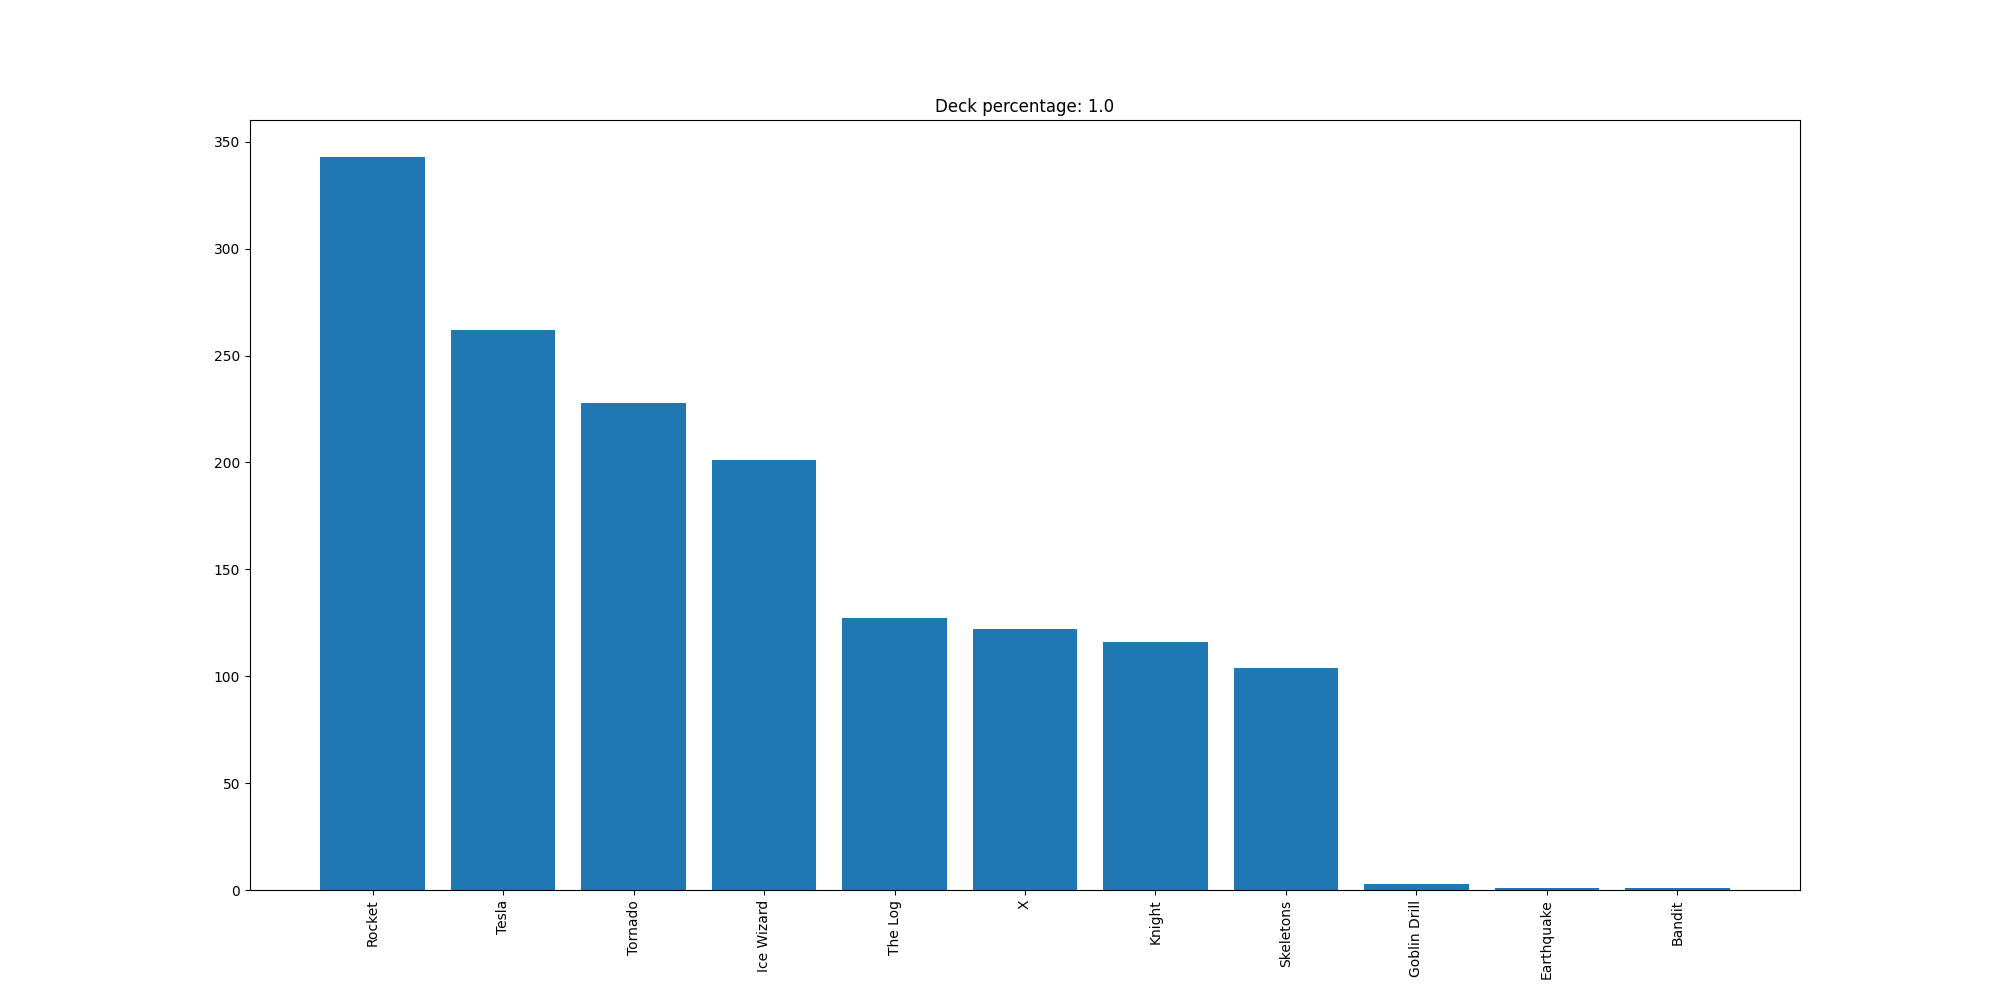

The data file committed next to this chart (first rows):
Rocket, 343
Tesla, 262
Tornado, 228
Ice Wizard, 201
The Log, 127
X, 122
Knight, 116
Skeletons, 104
Goblin Drill, 3
Earthquake, 1
Bandit, 1
